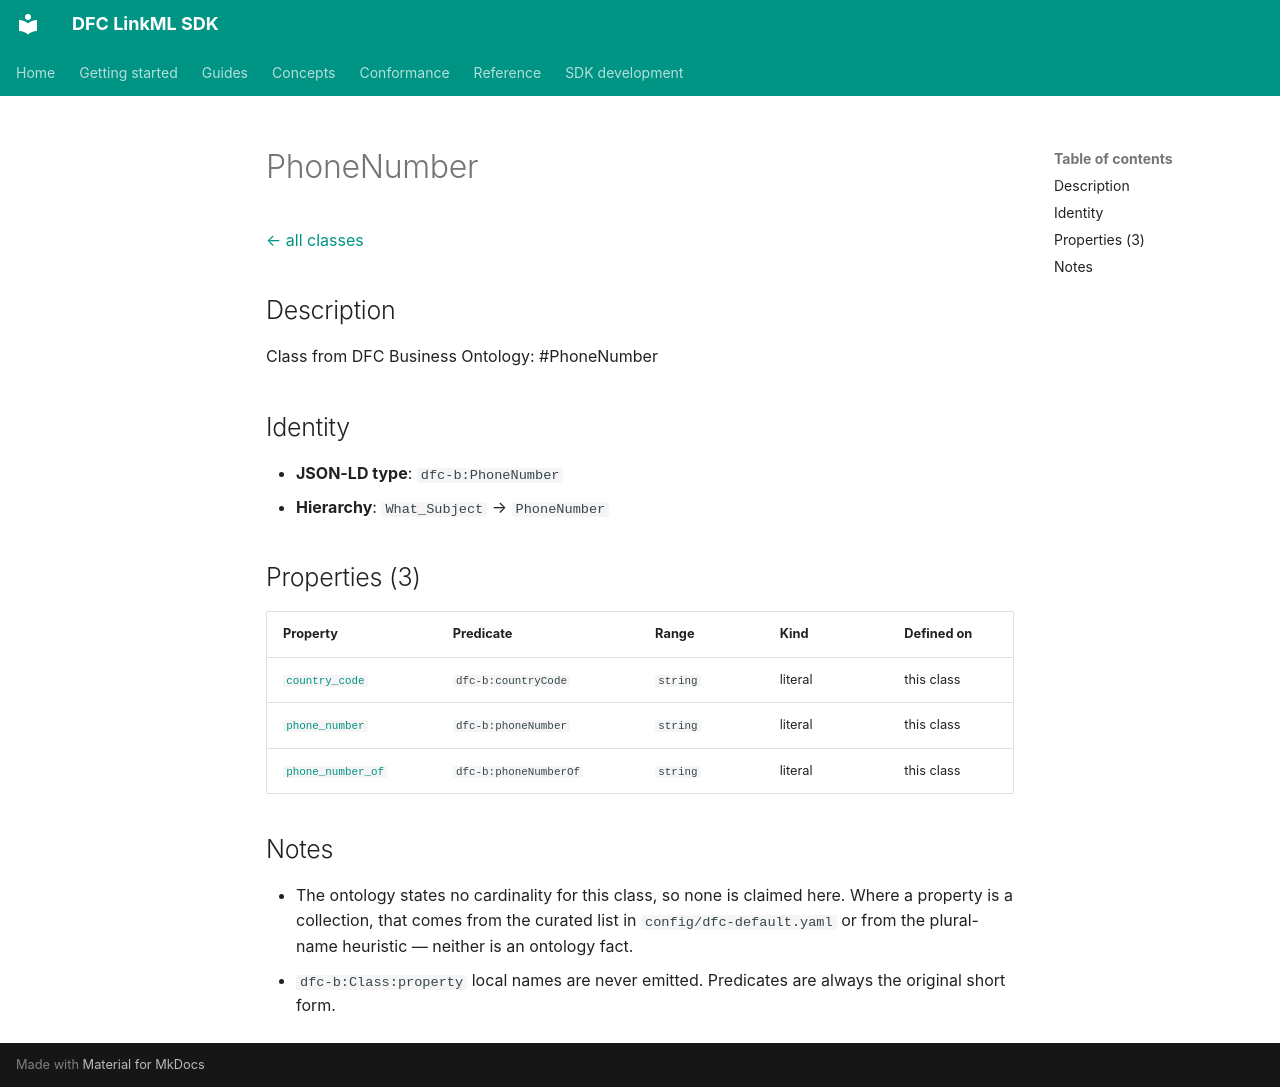

repository: Food-Data-Collaboration/DFC-LinkML · page: reference/model/classes/PhoneNumber/index.html · generator: mkdocs

# PhoneNumber

[← all classes](index.md)

## Description

Class from DFC Business Ontology: #PhoneNumber

## Identity

- **JSON-LD type**: `dfc-b:PhoneNumber`
- **Hierarchy**: `What_Subject` → `PhoneNumber`

## Properties (3)

| Property | Predicate | Range | Kind | Defined on |
|---|---|---|---|---|
| [`country_code`](../properties/country_code.md) | `dfc-b:countryCode` | `string` | literal | this class |
| [`phone_number`](../properties/phone_number.md) | `dfc-b:phoneNumber` | `string` | literal | this class |
| [`phone_number_of`](../properties/phone_number_of.md) | `dfc-b:phoneNumberOf` | `string` | literal | this class |

## Notes

- The ontology states no cardinality for this class, so none is claimed here. Where a property is a collection, that comes from the curated list in `config/dfc-default.yaml` or from the plural-name heuristic — neither is an ontology fact.
- `dfc-b:Class:property` local names are never emitted. Predicates are always the original short form.
